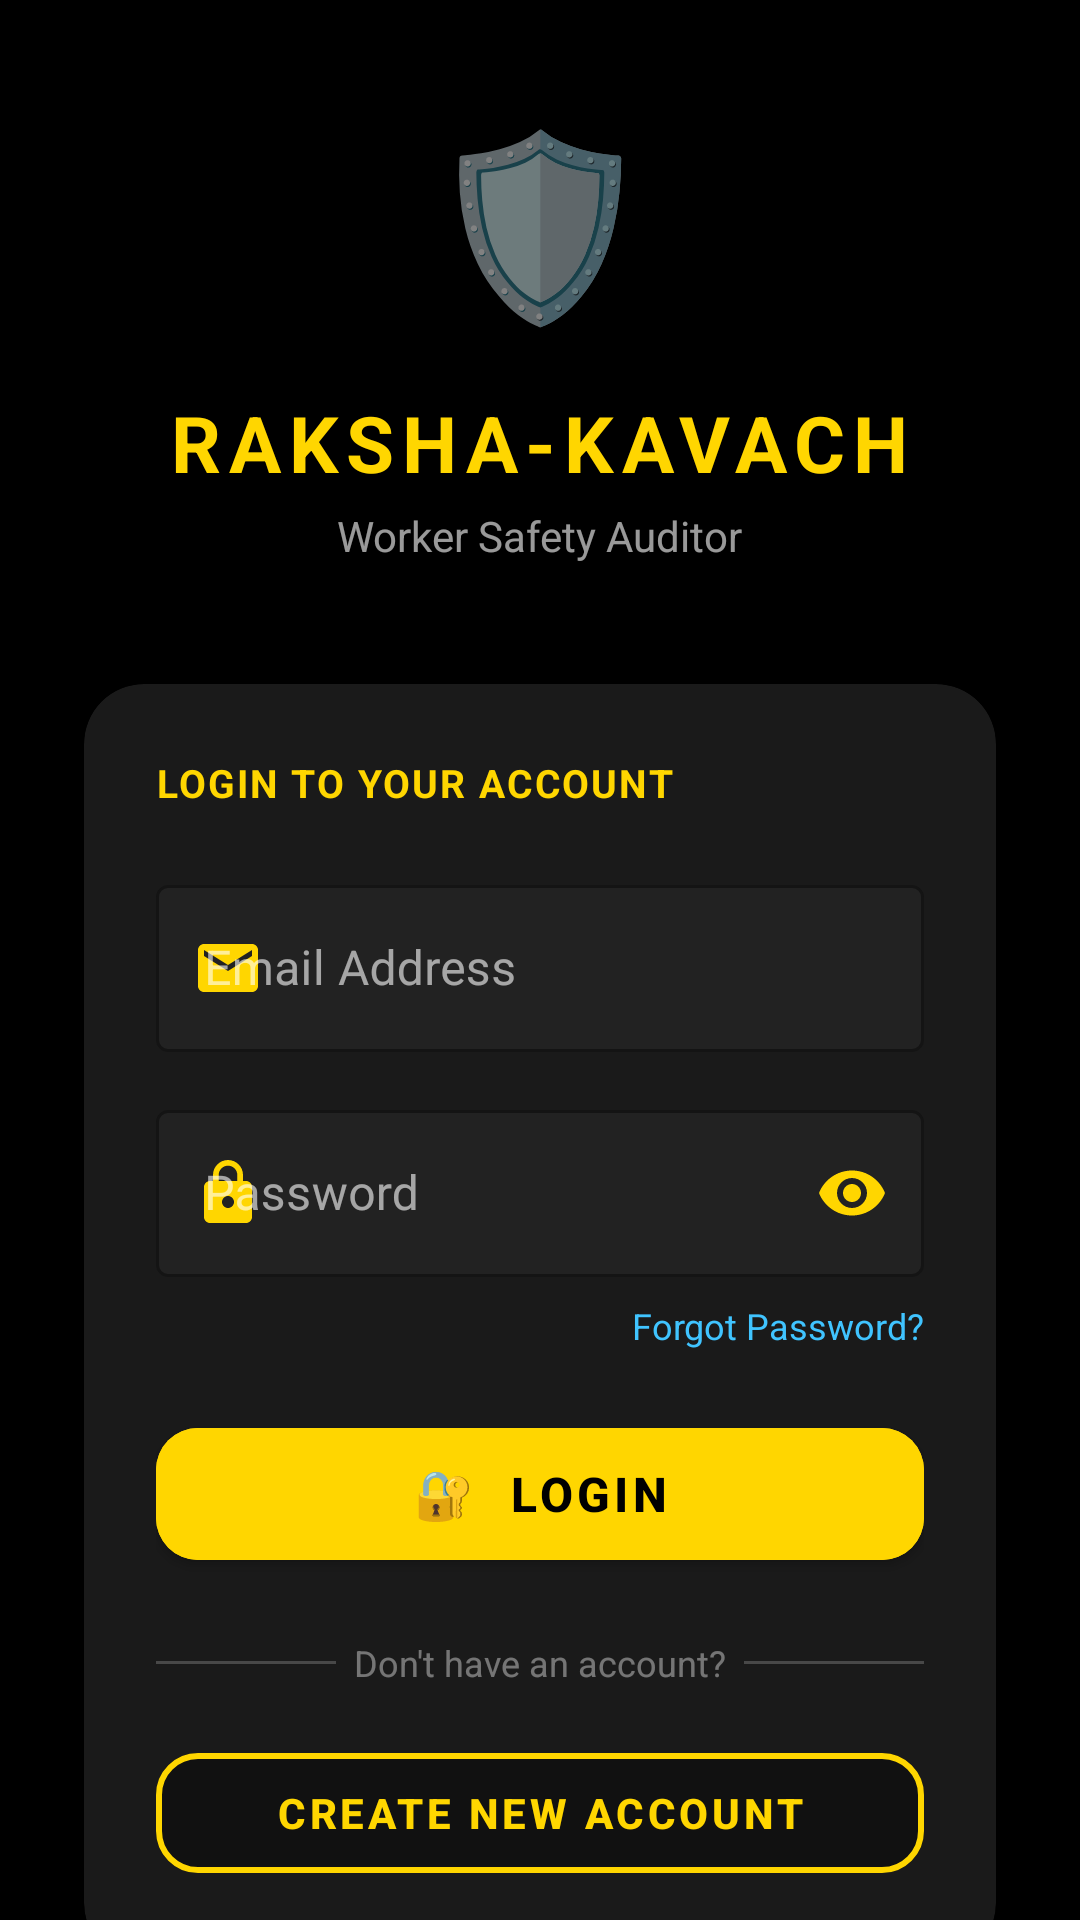

Here is an Android app screen rendered from its layout file. Give the layout XML and the strings, colors and styles it references.
<!-- AndroidManifest.xml: application theme Theme.RakshaKavach -->
<!-- res/layout/activity_login.xml -->
<?xml version="1.0" encoding="utf-8"?>
<ScrollView xmlns:android="http://schemas.android.com/apk/res/android"
    xmlns:app="http://schemas.android.com/apk/res-auto"
    android:layout_width="match_parent"
    android:layout_height="match_parent"
    android:background="@color/black"
    android:fillViewport="true">

    <LinearLayout
        android:layout_width="match_parent"
        android:layout_height="wrap_content"
        android:orientation="vertical"
        android:gravity="center_horizontal"
        android:padding="28dp"
        android:paddingTop="60dp"
        android:paddingBottom="40dp">

        
        <TextView
            android:id="@+id/iv_logo"
            android:layout_width="90dp"
            android:layout_height="90dp"
            android:gravity="center"
            android:text="🛡️"
            android:textSize="60sp"
            android:layout_marginBottom="12dp" />

        <TextView
            android:id="@+id/tv_title"
            android:layout_width="wrap_content"
            android:layout_height="wrap_content"
            android:text="RAKSHA-KAVACH"
            android:textColor="@color/warning_yellow"
            android:textSize="26sp"
            android:textStyle="bold"
            android:letterSpacing="0.1"
            android:layout_marginBottom="4dp" />

        <TextView
            android:id="@+id/tv_subtitle"
            android:layout_width="wrap_content"
            android:layout_height="wrap_content"
            android:text="Worker Safety Auditor"
            android:textColor="#99FFFFFF"
            android:textSize="14sp"
            android:layout_marginBottom="40dp" />

        
        <androidx.cardview.widget.CardView
            android:id="@+id/card_form"
            android:layout_width="match_parent"
            android:layout_height="wrap_content"
            app:cardBackgroundColor="#FF1A1A1A"
            app:cardCornerRadius="20dp"
            app:cardElevation="8dp">

            <LinearLayout
                android:layout_width="match_parent"
                android:layout_height="wrap_content"
                android:orientation="vertical"
                android:padding="24dp">

                <TextView
                    android:layout_width="wrap_content"
                    android:layout_height="wrap_content"
                    android:text="LOGIN TO YOUR ACCOUNT"
                    android:textColor="@color/warning_yellow"
                    android:textSize="13sp"
                    android:textStyle="bold"
                    android:letterSpacing="0.05"
                    android:layout_marginBottom="20dp" />

                
                <com.google.android.material.textfield.TextInputLayout
                    android:layout_width="match_parent"
                    android:layout_height="wrap_content"
                    style="@style/Widget.MaterialComponents.TextInputLayout.OutlinedBox"
                    app:boxStrokeColor="@color/warning_yellow"
                    app:hintTextColor="@color/warning_yellow"
                    app:boxBackgroundColor="#FF222222"
                    android:hint="Email Address"
                    android:layout_marginBottom="14dp"
                    app:startIconDrawable="@drawable/ic_email"
                    app:startIconTint="@color/warning_yellow">

                    <com.google.android.material.textfield.TextInputEditText
                        android:id="@+id/et_email"
                        android:layout_width="match_parent"
                        android:layout_height="wrap_content"
                        android:inputType="textEmailAddress"
                        android:textColor="@color/white"
                        android:textColorHint="#66FFFFFF"
                        android:imeOptions="actionNext" />
                </com.google.android.material.textfield.TextInputLayout>

                
                <com.google.android.material.textfield.TextInputLayout
                    android:layout_width="match_parent"
                    android:layout_height="wrap_content"
                    style="@style/Widget.MaterialComponents.TextInputLayout.OutlinedBox"
                    app:boxStrokeColor="@color/warning_yellow"
                    app:hintTextColor="@color/warning_yellow"
                    app:boxBackgroundColor="#FF222222"
                    android:hint="Password"
                    android:layout_marginBottom="8dp"
                    app:startIconDrawable="@drawable/ic_lock"
                    app:startIconTint="@color/warning_yellow"
                    app:endIconMode="password_toggle"
                    app:endIconTint="@color/warning_yellow">

                    <com.google.android.material.textfield.TextInputEditText
                        android:id="@+id/et_password"
                        android:layout_width="match_parent"
                        android:layout_height="wrap_content"
                        android:inputType="textPassword"
                        android:textColor="@color/white"
                        android:textColorHint="#66FFFFFF"
                        android:imeOptions="actionDone" />
                </com.google.android.material.textfield.TextInputLayout>

                
                <TextView
                    android:id="@+id/tv_forgot_password"
                    android:layout_width="wrap_content"
                    android:layout_height="wrap_content"
                    android:layout_gravity="end"
                    android:text="Forgot Password?"
                    android:textColor="@color/info_blue"
                    android:textSize="12sp"
                    android:layout_marginBottom="20dp"
                    android:clickable="true"
                    android:focusable="true" />

                
                <TextView
                    android:id="@+id/tv_error"
                    android:layout_width="match_parent"
                    android:layout_height="wrap_content"
                    android:text=""
                    android:textColor="@color/risk_extreme"
                    android:textSize="13sp"
                    android:gravity="center"
                    android:background="#1AFF1744"
                    android:padding="10dp"
                    android:visibility="gone"
                    android:layout_marginBottom="12dp" />

                
                <ProgressBar
                    android:id="@+id/progress_bar"
                    android:layout_width="wrap_content"
                    android:layout_height="wrap_content"
                    android:layout_gravity="center"
                    android:indeterminateTint="@color/warning_yellow"
                    android:visibility="gone"
                    android:layout_marginBottom="12dp" />

                
                <com.google.android.material.button.MaterialButton
                    android:id="@+id/btn_login"
                    android:layout_width="match_parent"
                    android:layout_height="56dp"
                    android:text="🔐  LOGIN"
                    android:textSize="16sp"
                    android:textStyle="bold"
                    android:textColor="@color/black"
                    android:backgroundTint="@color/warning_yellow"
                    android:layout_marginBottom="20dp"
                    app:cornerRadius="14dp" />

                
                <LinearLayout
                    android:layout_width="match_parent"
                    android:layout_height="wrap_content"
                    android:orientation="horizontal"
                    android:gravity="center_vertical"
                    android:layout_marginBottom="16dp">

                    <View
                        android:layout_width="0dp"
                        android:layout_height="1dp"
                        android:layout_weight="1"
                        android:background="#33FFFFFF" />

                    <TextView
                        android:layout_width="wrap_content"
                        android:layout_height="wrap_content"
                        android:text="  Don't have an account?  "
                        android:textColor="#66FFFFFF"
                        android:textSize="12sp" />

                    <View
                        android:layout_width="0dp"
                        android:layout_height="1dp"
                        android:layout_weight="1"
                        android:background="#33FFFFFF" />
                </LinearLayout>

                
                <com.google.android.material.button.MaterialButton
                    android:id="@+id/tv_register_link"
                    android:layout_width="match_parent"
                    android:layout_height="52dp"
                    android:text="CREATE NEW ACCOUNT"
                    android:textSize="14sp"
                    android:textStyle="bold"
                    android:textColor="@color/warning_yellow"
                    android:backgroundTint="#FF111111"
                    style="@style/Widget.MaterialComponents.Button.OutlinedButton"
                    app:strokeColor="@color/warning_yellow"
                    app:strokeWidth="2dp"
                    app:cornerRadius="14dp" />

            </LinearLayout>
        </androidx.cardview.widget.CardView>

        
        <TextView
            android:layout_width="wrap_content"
            android:layout_height="wrap_content"
            android:text="⚠️  Safety is not an option — it's a DUTY"
            android:textColor="#55FFFFFF"
            android:textSize="11sp"
            android:gravity="center"
            android:layout_marginTop="28dp" />

    </LinearLayout>
</ScrollView>
<!-- resources referenced by this layout -->
<resources>
  <color name="black">#FF000000</color>
  <color name="info_blue">#FF40C4FF</color>
  <color name="risk_extreme">#FFFF1744</color>
  <color name="warning_yellow">#FFFFD600</color>
  <color name="white">#FFFFFFFF</color>
  <!-- drawable ic_email (drawable) -->
  <?xml version="1.0" encoding="utf-8"?>
  <vector xmlns:android="http://schemas.android.com/apk/res/android"
      android:width="24dp" android:height="24dp"
      android:viewportWidth="24" android:viewportHeight="24">
      <path android:fillColor="#FFD600"
          android:pathData="M20,4H4C2.9,4 2,4.9 2,6v12c0,1.1 0.9,2 2,2h16c1.1,0 2,-0.9 2,-2V6C22,4.9 21.1,4 20,4zM20,8l-8,5 -8,-5V6l8,5 8,-5v2z"/>
  </vector>
  <!-- drawable ic_lock (drawable) -->
  <?xml version="1.0" encoding="utf-8"?>
  <vector xmlns:android="http://schemas.android.com/apk/res/android"
      android:width="24dp" android:height="24dp"
      android:viewportWidth="24" android:viewportHeight="24">
      <path android:fillColor="#FFD600"
          android:pathData="M18,8h-1V6c0,-2.76 -2.24,-5 -5,-5S7,3.24 7,6v2H6c-1.1,0 -2,0.9 -2,2v10c0,1.1 0.9,2 2,2h12c1.1,0 2,-0.9 2,-2V10C20,8.9 19.1,8 18,8zM12,17c-1.1,0 -2,-0.9 -2,-2s0.9,-2 2,-2 2,0.9 2,2 -0.9,2 -2,2zM15.1,8H8.9V6c0,-1.71 1.39,-3.1 3.1,-3.1 1.71,0 3.1,1.39 3.1,3.1v2z"/>
  </vector>
  <style name="Theme.RakshaKavach" parent="Theme.MaterialComponents.DayNight.NoActionBar">
          <item name="colorPrimary">@color/warning_yellow</item>
          <item name="colorPrimaryVariant">@color/dark_yellow</item>
          <item name="colorOnPrimary">@color/black</item>
          <item name="colorSecondary">@color/success_green</item>
          <item name="colorOnSecondary">@color/black</item>
          <item name="colorSurface">@color/dark_bg</item>
          <item name="colorOnSurface">@color/white</item>
          <item name="android:windowBackground">@color/dark_bg</item>
          <item name="android:statusBarColor">@color/black</item>
          <item name="android:navigationBarColor">@color/black</item>
      </style>
  <color name="dark_yellow">#FFF0C000</color>
  <color name="success_green">#FF00E676</color>
  <color name="dark_bg">#FF0D0D0D</color>
</resources>
